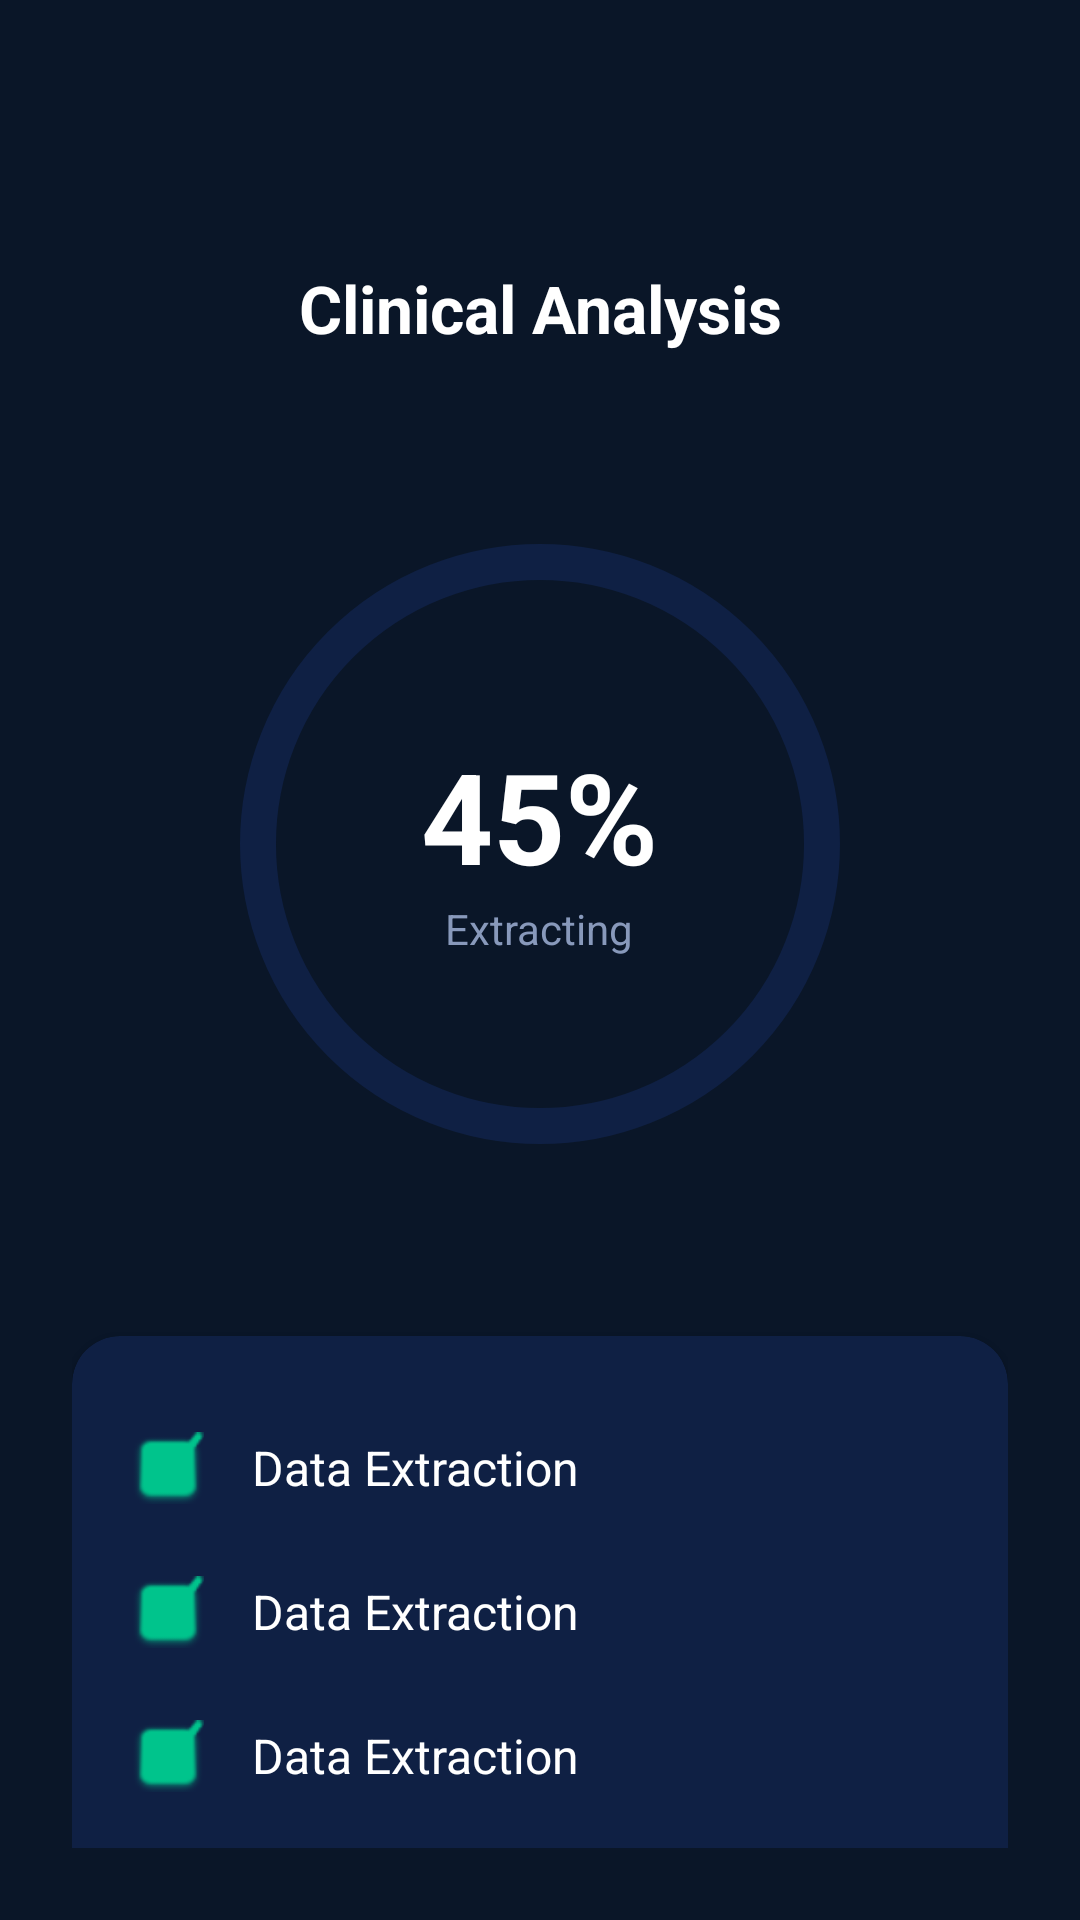

The Android layout XML behind this screen, and the referenced resources:
<!-- AndroidManifest.xml: application theme Theme.ImplantIQ -->
<!-- res/layout/activity_ai_processing.xml -->
<?xml version="1.0" encoding="utf-8"?>
<androidx.constraintlayout.widget.ConstraintLayout xmlns:android="http://schemas.android.com/apk/res/android"
    xmlns:app="http://schemas.android.com/apk/res-auto"
    android:layout_width="match_parent"
    android:layout_height="match_parent"
    android:background="@color/background"
    android:padding="24dp">

    <ImageButton
        android:id="@+id/btn_back"
        android:layout_width="48dp"
        android:layout_height="48dp"
        android:background="?attr/selectableItemBackgroundBorderless"
        android:src="@drawable/ic_back"
        app:layout_constraintStart_toStartOf="parent"
        app:layout_constraintTop_toTopOf="parent"
        app:tint="@color/white" />

    <TextView
        android:id="@+id/tv_title"
        android:layout_width="wrap_content"
        android:layout_height="wrap_content"
        android:layout_marginTop="16dp"
        android:text="Clinical Analysis"
        android:textColor="@color/white"
        android:textSize="22sp"
        android:textStyle="bold"
        app:layout_constraintEnd_toEndOf="parent"
        app:layout_constraintStart_toStartOf="parent"
        app:layout_constraintTop_toBottomOf="@id/btn_back" />

    <RelativeLayout
        android:id="@+id/progress_container"
        android:layout_width="200dp"
        android:layout_height="200dp"
        android:layout_marginTop="64dp"
        app:layout_constraintEnd_toEndOf="parent"
        app:layout_constraintStart_toStartOf="parent"
        app:layout_constraintTop_toBottomOf="@id/tv_title">

        <com.google.android.material.progressindicator.CircularProgressIndicator
            android:id="@+id/circular_progress"
            android:layout_width="match_parent"
            android:layout_height="match_parent"
            android:layout_centerInParent="true"
            android:progress="45"
            app:indicatorColor="@color/accent_cyan"
            app:indicatorSize="200dp"
            app:trackColor="@color/surface"
            app:trackThickness="12dp" />

        <LinearLayout
            android:layout_width="wrap_content"
            android:layout_height="wrap_content"
            android:layout_centerInParent="true"
            android:gravity="center"
            android:orientation="vertical">

            <TextView
                android:id="@+id/tv_progress_percent"
                android:layout_width="wrap_content"
                android:layout_height="wrap_content"
                android:text="45%"
                android:textColor="@color/white"
                android:textSize="42sp"
                android:textStyle="bold" />

            <TextView
                android:id="@+id/tv_status_main"
                android:layout_width="wrap_content"
                android:layout_height="wrap_content"
                android:text="Extracting"
                android:textColor="@color/secondary_text"
                android:textSize="14sp" />
        </LinearLayout>
    </RelativeLayout>

    <com.google.android.material.card.MaterialCardView
        android:layout_width="match_parent"
        android:layout_height="wrap_content"
        android:layout_marginTop="64dp"
        app:cardBackgroundColor="@color/surface"
        app:cardCornerRadius="16dp"
        app:layout_constraintTop_toBottomOf="@id/progress_container">

        <LinearLayout
            android:layout_width="match_parent"
            android:layout_height="wrap_content"
            android:orientation="vertical"
            android:padding="20dp">

            <include layout="@layout/item_processing_step" android:id="@+id/step_data" />
            <include layout="@layout/item_processing_step" android:id="@+id/step_stats" />
            <include layout="@layout/item_processing_step" android:id="@+id/step_outliers" />
            <include layout="@layout/item_processing_step" android:id="@+id/step_ai" />

        </LinearLayout>
    </com.google.android.material.card.MaterialCardView>

    <TextView
        android:id="@+id/tv_footer_stats"
        android:layout_width="wrap_content"
        android:layout_height="wrap_content"
        android:layout_marginBottom="16dp"
        android:text="Processing 1033 clinical data points..."
        android:textColor="@color/success"
        android:textSize="16sp"
        android:textStyle="bold"
        app:layout_constraintBottom_toTopOf="@id/tv_footer_desc"
        app:layout_constraintEnd_toEndOf="parent"
        app:layout_constraintStart_toStartOf="parent" />

    <TextView
        android:id="@+id/tv_footer_desc"
        android:layout_width="wrap_content"
        android:layout_height="wrap_content"
        android:layout_marginBottom="48dp"
        android:text="Applying Clinical Westgard &amp; HIPAA Rules"
        android:textColor="@color/secondary_text"
        android:textSize="12sp"
        app:layout_constraintBottom_toBottomOf="parent"
        app:layout_constraintEnd_toEndOf="parent"
        app:layout_constraintStart_toStartOf="parent" />

</androidx.constraintlayout.widget.ConstraintLayout>
<!-- res/layout/item_processing_step.xml (included above) -->
<?xml version="1.0" encoding="utf-8"?>
<RelativeLayout xmlns:android="http://schemas.android.com/apk/res/android"
    xmlns:app="http://schemas.android.com/apk/res-auto"
    android:layout_width="match_parent"
    android:layout_height="wrap_content"
    android:paddingVertical="12dp">

    <ImageView
        android:id="@+id/iv_status"
        android:layout_width="24dp"
        android:layout_height="24dp"
        android:src="@android:drawable/checkbox_on_background"
        app:tint="@color/success" />

    <TextView
        android:id="@+id/tv_step_name"
        android:layout_width="wrap_content"
        android:layout_height="wrap_content"
        android:layout_centerVertical="true"
        android:layout_marginStart="16dp"
        android:layout_toEndOf="@id/iv_status"
        android:text="Data Extraction"
        android:textColor="@color/white"
        android:textSize="16sp" />

</RelativeLayout>
<!-- resources referenced by this layout -->
<resources>
  <color name="accent_cyan">#00D4FF</color>
  <color name="background">#0A1628</color>
  <color name="secondary_text">#8899BB</color>
  <color name="success">#00C48C</color>
  <color name="surface">#0F2044</color>
  <color name="white">#FFFFFFFF</color>
  <style name="Theme.ImplantIQ" parent="Theme.MaterialComponents.DayNight.NoActionBar">
          
          <item name="colorPrimary">@color/accent_cyan</item>
          <item name="colorPrimaryVariant">@color/accent_cyan</item>
          <item name="colorOnPrimary">@color/background</item>
          
          <item name="colorSecondary">@color/accent_cyan</item>
          <item name="colorSecondaryVariant">@color/accent_cyan</item>
          <item name="colorOnSecondary">@color/background</item>
          
          <item name="android:statusBarColor">@color/background</item>
          
          <item name="android:windowBackground">@color/background</item>
  
          <item name="android:textColorPrimary">@color/white</item>
          <item name="android:textColorSecondary">@color/secondary_text</item>
          <item name="android:textColorHint">@color/hint_text</item>
  
          <item name="materialButtonStyle">@style/Widget.ImplantIQ.Button</item>
          <item name="textInputStyle">@style/Widget.ImplantIQ.TextInputLayout</item>
          <item name="bottomNavigationStyle">@style/Widget.ImplantIQ.BottomNavigationView</item>
      </style>
  <color name="hint_text">#445577</color>
  <style name="Widget.ImplantIQ.Button" parent="Widget.MaterialComponents.Button">
          <item name="android:insetTop">0dp</item>
          <item name="android:insetBottom">0dp</item>
          <item name="cornerRadius">8dp</item>
          <item name="android:textColor">@color/background</item>
          <item name="backgroundTint">@color/accent_cyan</item>
          <item name="android:textAllCaps">false</item>
          <item name="android:textStyle">bold</item>
      </style>
  <style name="Widget.ImplantIQ.TextInputLayout" parent="Widget.MaterialComponents.TextInputLayout.OutlinedBox">
          <item name="boxStrokeColor">@color/accent_cyan</item>
          <item name="hintTextColor">@color/accent_cyan</item>
          <item name="android:textColorHint">@color/secondary_text</item>
          <item name="boxStrokeWidth">1dp</item>
          <item name="boxCornerRadiusTopStart">8dp</item>
          <item name="boxCornerRadiusTopEnd">8dp</item>
          <item name="boxCornerRadiusBottomStart">8dp</item>
          <item name="boxCornerRadiusBottomEnd">8dp</item>
          <item name="android:textColor">@color/white</item>
      </style>
  <style name="Widget.ImplantIQ.BottomNavigationView" parent="Widget.MaterialComponents.BottomNavigationView">
          <item name="backgroundTint">@color/surface</item>
          <item name="itemIconTint">@color/bottom_nav_color_selector</item>
          <item name="itemTextColor">@color/bottom_nav_color_selector</item>
      </style>
</resources>
